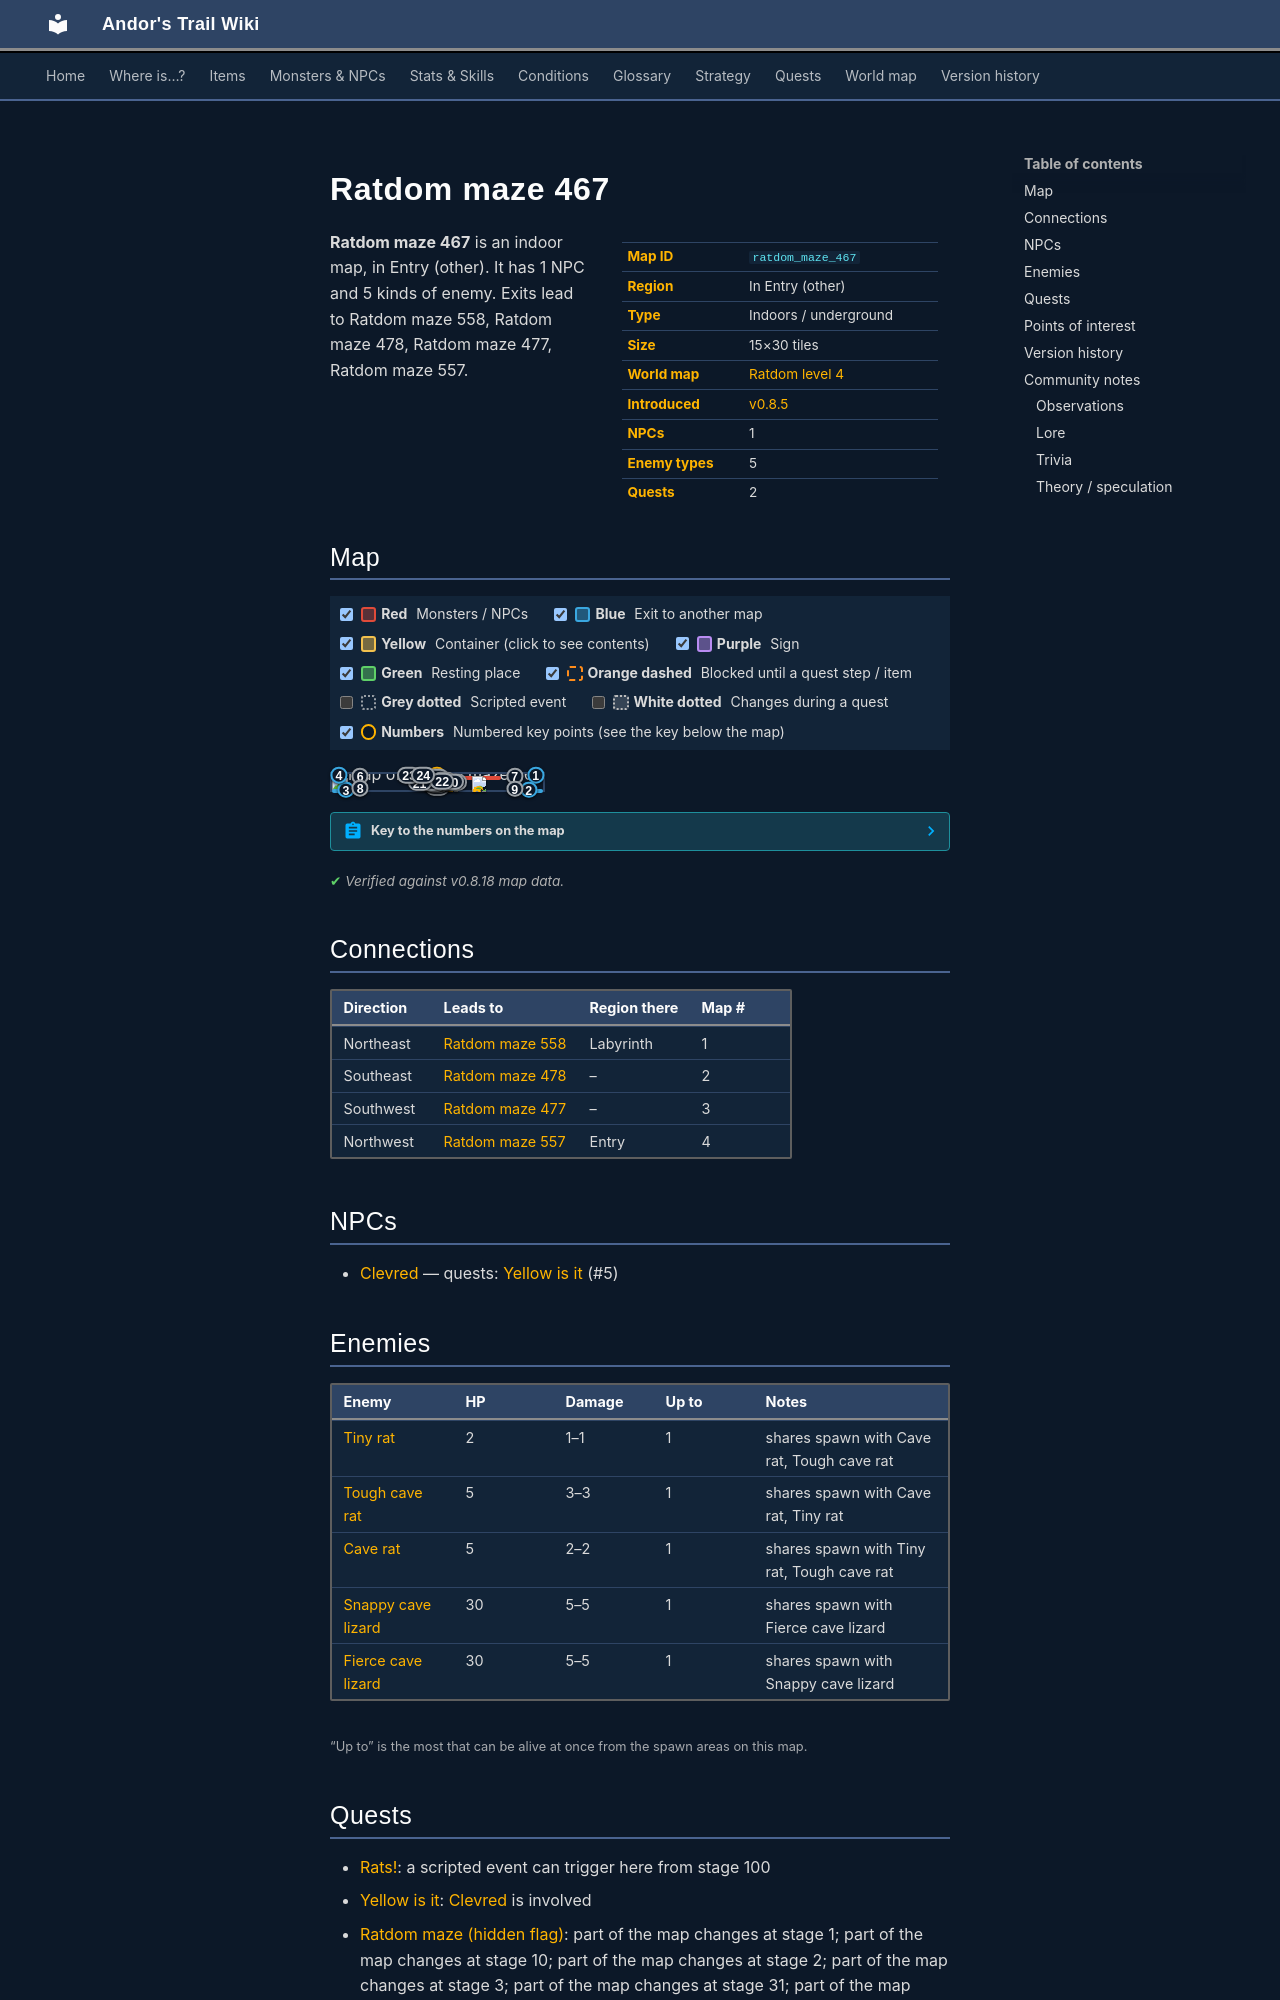

repository: asdfghjkl628/Andor-s-Trail-Wikiiii · page: maps/ratdom_maze_467/index.html · generator: mkdocs

---
description: "Ratdom maze 467 is an indoor location in Andor's Trail, in Entry (other). NPCs: Clevred. Enemies: Tiny rat, Tough cave rat, Cave rat, Snappy cave lizard, Fierce cave lizard. Exits to Ratdom maze 558, Ratdom maze 478, Ratdom maze 477, Ratdom maze 557."
---

# Ratdom maze 467

<div class="infobox" markdown>

| | |
|---|---|
| **Map ID** | `ratdom_maze_467` |
| **Region** | In Entry (other) |
| **Type** | Indoors / underground |
| **Size** | 15×30 tiles |
| **World map** | [Ratdom level 4](index.md) |
| **Introduced** | [v0.8.5](../versions/0.8.5.md) |
| **NPCs** | 1 |
| **Enemy types** | 5 |
| **Quests** | 2 |

</div>

**Ratdom maze 467** is an indoor map, in Entry (other). It has 1 NPC and 5 kinds of enemy. Exits lead to Ratdom maze 558, Ratdom maze 478, Ratdom maze 477, Ratdom maze 557.
